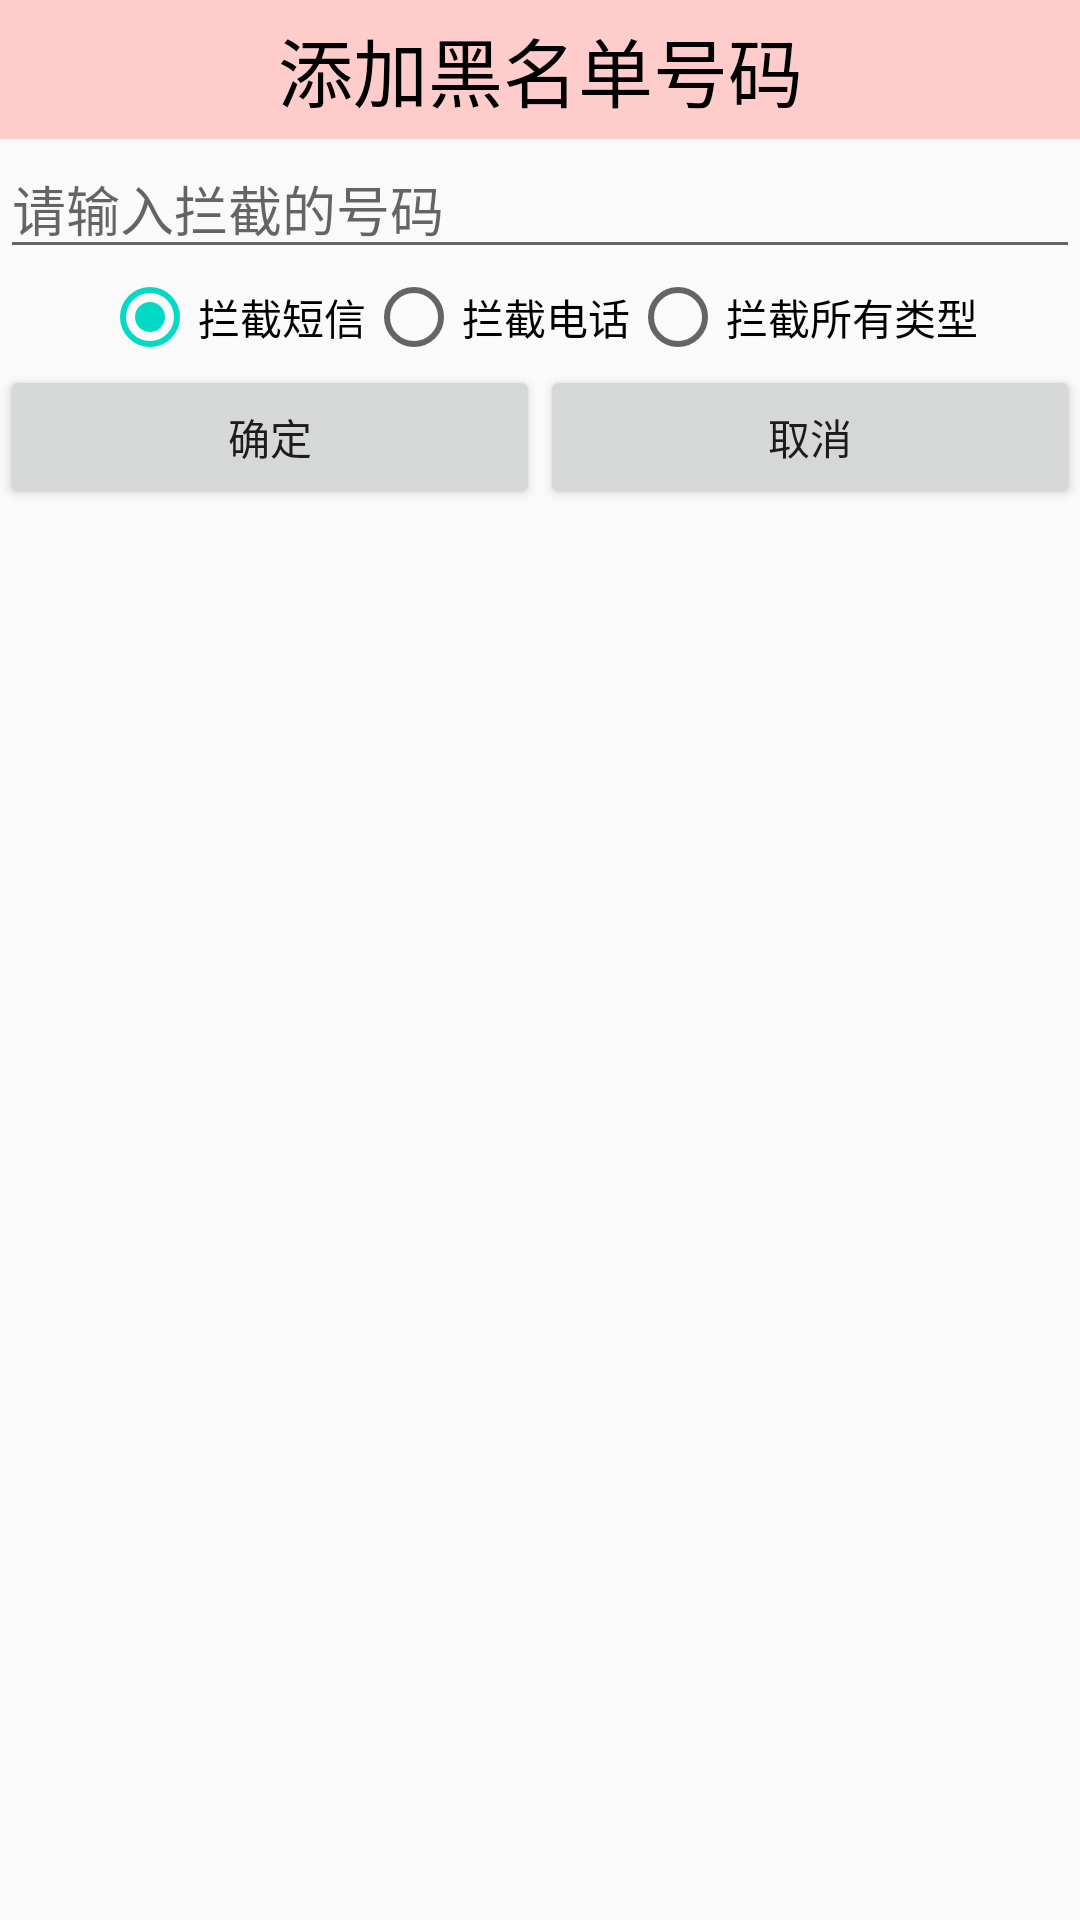

Layout XML and referenced resources for this Android screen:
<!-- AndroidManifest.xml: application theme AppTheme -->
<!-- res/layout/dialog_blacknumber.xml -->
<?xml version="1.0" encoding="utf-8"?>
<LinearLayout xmlns:android="http://schemas.android.com/apk/res/android"
              android:layout_width="match_parent"
              android:layout_height="match_parent"
              android:orientation="vertical">

    <TextView
        style="@style/TitleStyle"
        android:background="#fcc"
        android:text="添加黑名单号码"/>

    <EditText
        android:inputType="phone"
        android:id="@+id/et_phone"
        android:layout_width="match_parent"
        android:layout_height="wrap_content"
        android:hint="请输入拦截的号码"/>

    <RadioGroup
        android:id="@+id/rg_group"
        android:layout_width="match_parent"
        android:layout_height="wrap_content"
        android:gravity="center"
        android:orientation="horizontal">

        <RadioButton
            android:textColor="#000"
            android:id="@+id/rb_sms"
            android:layout_width="wrap_content"
            android:layout_height="wrap_content"
            android:checked="true"
            android:text="拦截短信"/>

        <RadioButton
            android:textColor="#000"
            android:id="@+id/rb_phone"
            android:layout_width="wrap_content"
            android:layout_height="wrap_content"
            android:text="拦截电话"/>

        <RadioButton
            android:textColor="#000"
            android:id="@+id/rb_all"
            android:layout_width="wrap_content"
            android:layout_height="wrap_content"
            android:text="拦截所有类型"/>
    </RadioGroup>

    <LinearLayout
        android:layout_width="match_parent"
        android:layout_height="wrap_content">

        <Button
            android:id="@+id/bt_submit"
            android:layout_width="0dp"
            android:layout_height="wrap_content"
            android:layout_weight="1"
            android:text="确定"/>

        <Button
            android:id="@+id/bt_cancel"
            android:layout_width="0dp"
            android:layout_height="wrap_content"
            android:layout_weight="1"
            android:text="取消"/>
    </LinearLayout>

</LinearLayout>
<!-- resources referenced by this layout -->
<resources>
  <style name="TitleStyle">
          <item name="android:textSize">25sp</item>
          <item name="android:layout_height">wrap_content</item>
          <item name="android:layout_width">match_parent</item>
          <item name="android:gravity">center</item>
          <item name="android:background">#0f0</item>
          <item name="android:padding">5dp</item>
          <item name="android:textColor">#000</item>
      </style>
  <style name="AppTheme" parent="Theme.AppCompat.Light.DarkActionBar">
          
          <item name="colorPrimary">@color/colorPrimary</item>
          <item name="colorPrimaryDark">@color/colorPrimaryDark</item>
          <item name="colorAccent">@color/colorAccent</item>
          <item name="windowNoTitle">true</item>
      </style>
  <!-- not gathered from this repository: default colours our renderer supplied (Android Studio template values) -->
  <color name="colorPrimary">#FF6200EE</color>
  <color name="colorPrimaryDark">#FF3700B3</color>
  <color name="colorAccent">#FF03DAC5</color>
</resources>
